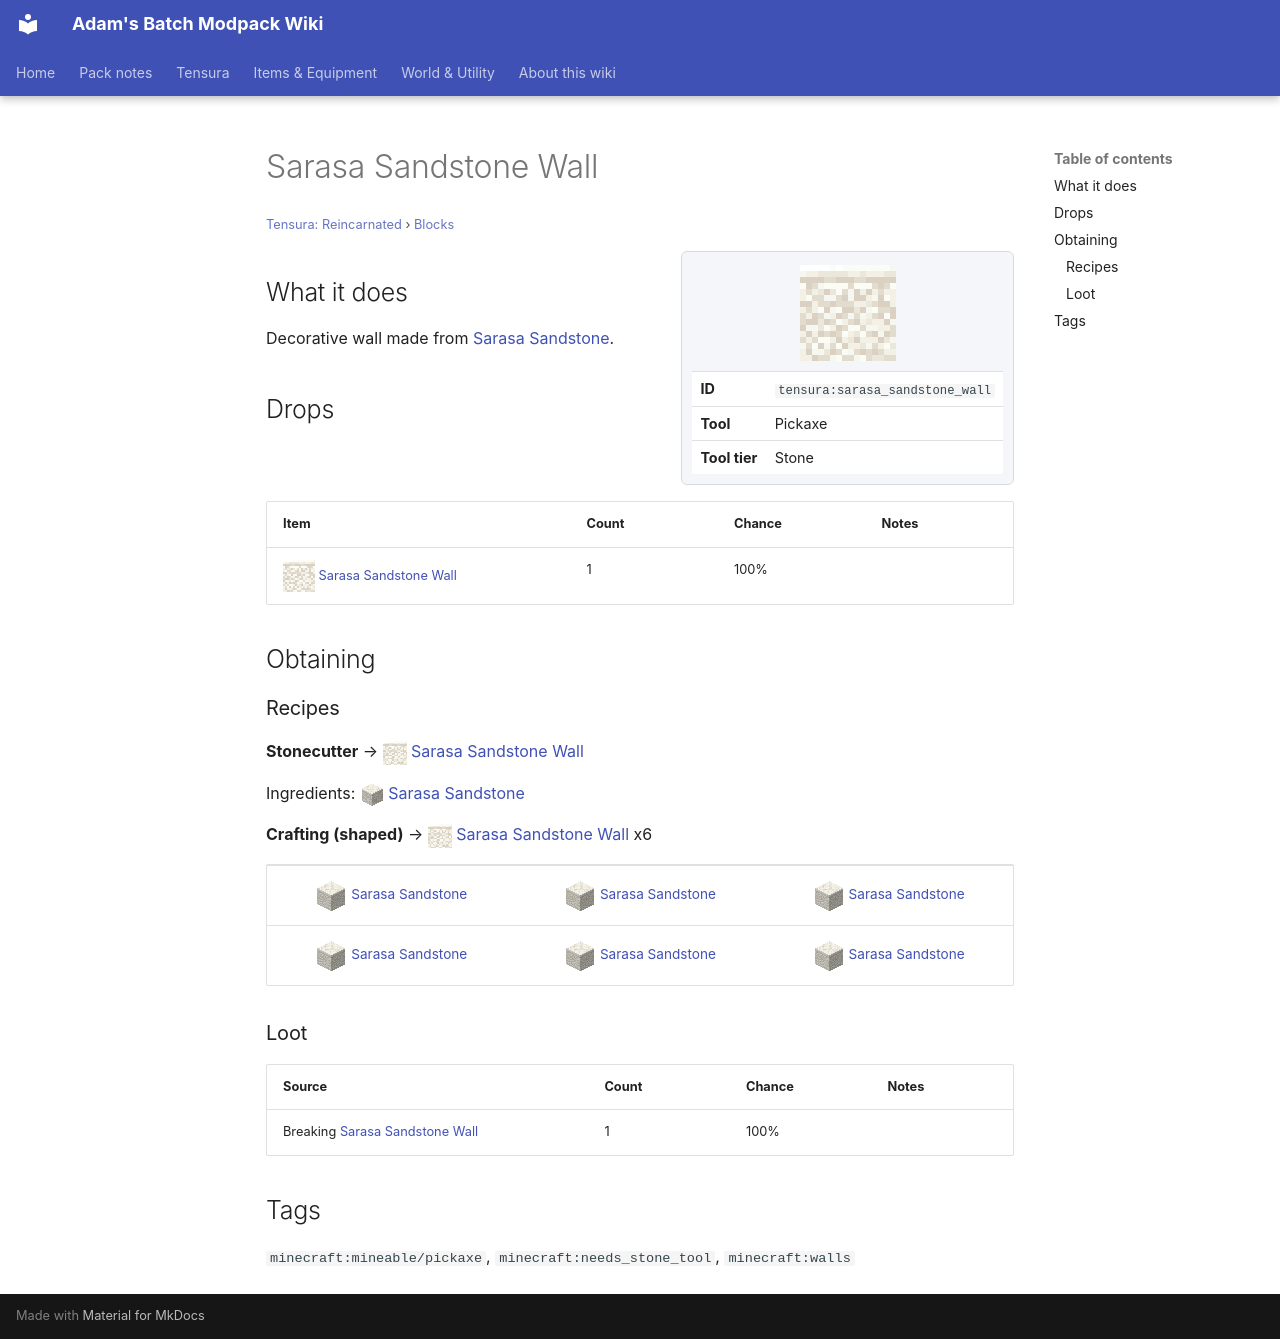

repository: Proteus-Nell/Adams-Batch-MC-Modpack-Wiki · page: tensura-reincarnated/blocks/sarasa-sandstone-wall/index.html · generator: mkdocs

# Sarasa Sandstone Wall

<small>[Tensura: Reincarnated](../index.md) &rsaquo; [Blocks](index.md)</small>

<div class="infobox" markdown>

![Sarasa Sandstone Wall](../../assets/icons/tensura/item/sarasa_sandstone_wall.png)

| | |
|---|---|
| **ID** | `tensura:sarasa_sandstone_wall` |
| **Tool** | Pickaxe |
| **Tool tier** | Stone |

</div>

## What it does

Decorative wall made from [Sarasa Sandstone](sarasa-sandstone.md).

## Drops

| Item | Count | Chance | Notes |
|---|---|---|---|
| ![](../../assets/icons/tensura/item/sarasa_sandstone_wall.png) [Sarasa Sandstone Wall](sarasa-sandstone-wall.md) | 1 | 100% |  |

## Obtaining

### Recipes

**Stonecutter** &rarr; ![](../../assets/icons/tensura/item/sarasa_sandstone_wall.png) [Sarasa Sandstone Wall](sarasa-sandstone-wall.md)

Ingredients: ![](../../assets/icons/tensura/item/sarasa_sandstone.png) [Sarasa Sandstone](sarasa-sandstone.md)

**Crafting (shaped)** &rarr; ![](../../assets/icons/tensura/item/sarasa_sandstone_wall.png) [Sarasa Sandstone Wall](sarasa-sandstone-wall.md) x6

<div class="recipe" markdown>

| | | |
|---|---|---|
| ![](../../assets/icons/tensura/item/sarasa_sandstone.png) [Sarasa Sandstone](sarasa-sandstone.md) | ![](../../assets/icons/tensura/item/sarasa_sandstone.png) [Sarasa Sandstone](sarasa-sandstone.md) | ![](../../assets/icons/tensura/item/sarasa_sandstone.png) [Sarasa Sandstone](sarasa-sandstone.md) |
| ![](../../assets/icons/tensura/item/sarasa_sandstone.png) [Sarasa Sandstone](sarasa-sandstone.md) | ![](../../assets/icons/tensura/item/sarasa_sandstone.png) [Sarasa Sandstone](sarasa-sandstone.md) | ![](../../assets/icons/tensura/item/sarasa_sandstone.png) [Sarasa Sandstone](sarasa-sandstone.md) |

</div>

### Loot

| Source | Count | Chance | Notes |
|---|---|---|---|
| Breaking [Sarasa Sandstone Wall](sarasa-sandstone-wall.md) | 1 | 100% |  |

## Tags

`minecraft:mineable/pickaxe`, `minecraft:needs_stone_tool`, `minecraft:walls`
